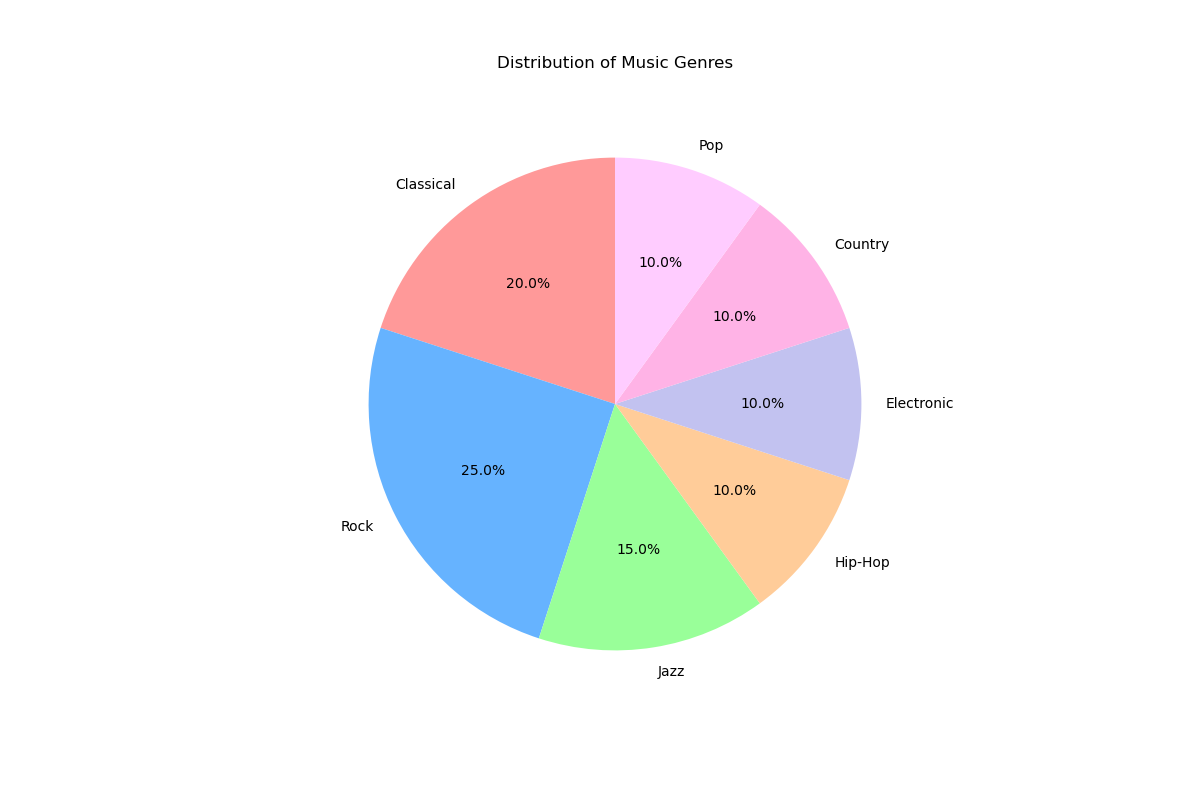

The file beside this chart, header and first rows:
category, percentage, color
Classical, 20, #ff9999
Rock, 25, #66b3ff
Jazz, 15, #99ff99
Hip-Hop, 10, #ffcc99
Electronic, 10, #c2c2f0
Country, 10, #ffb3e6
Pop, 10, #ffccff
